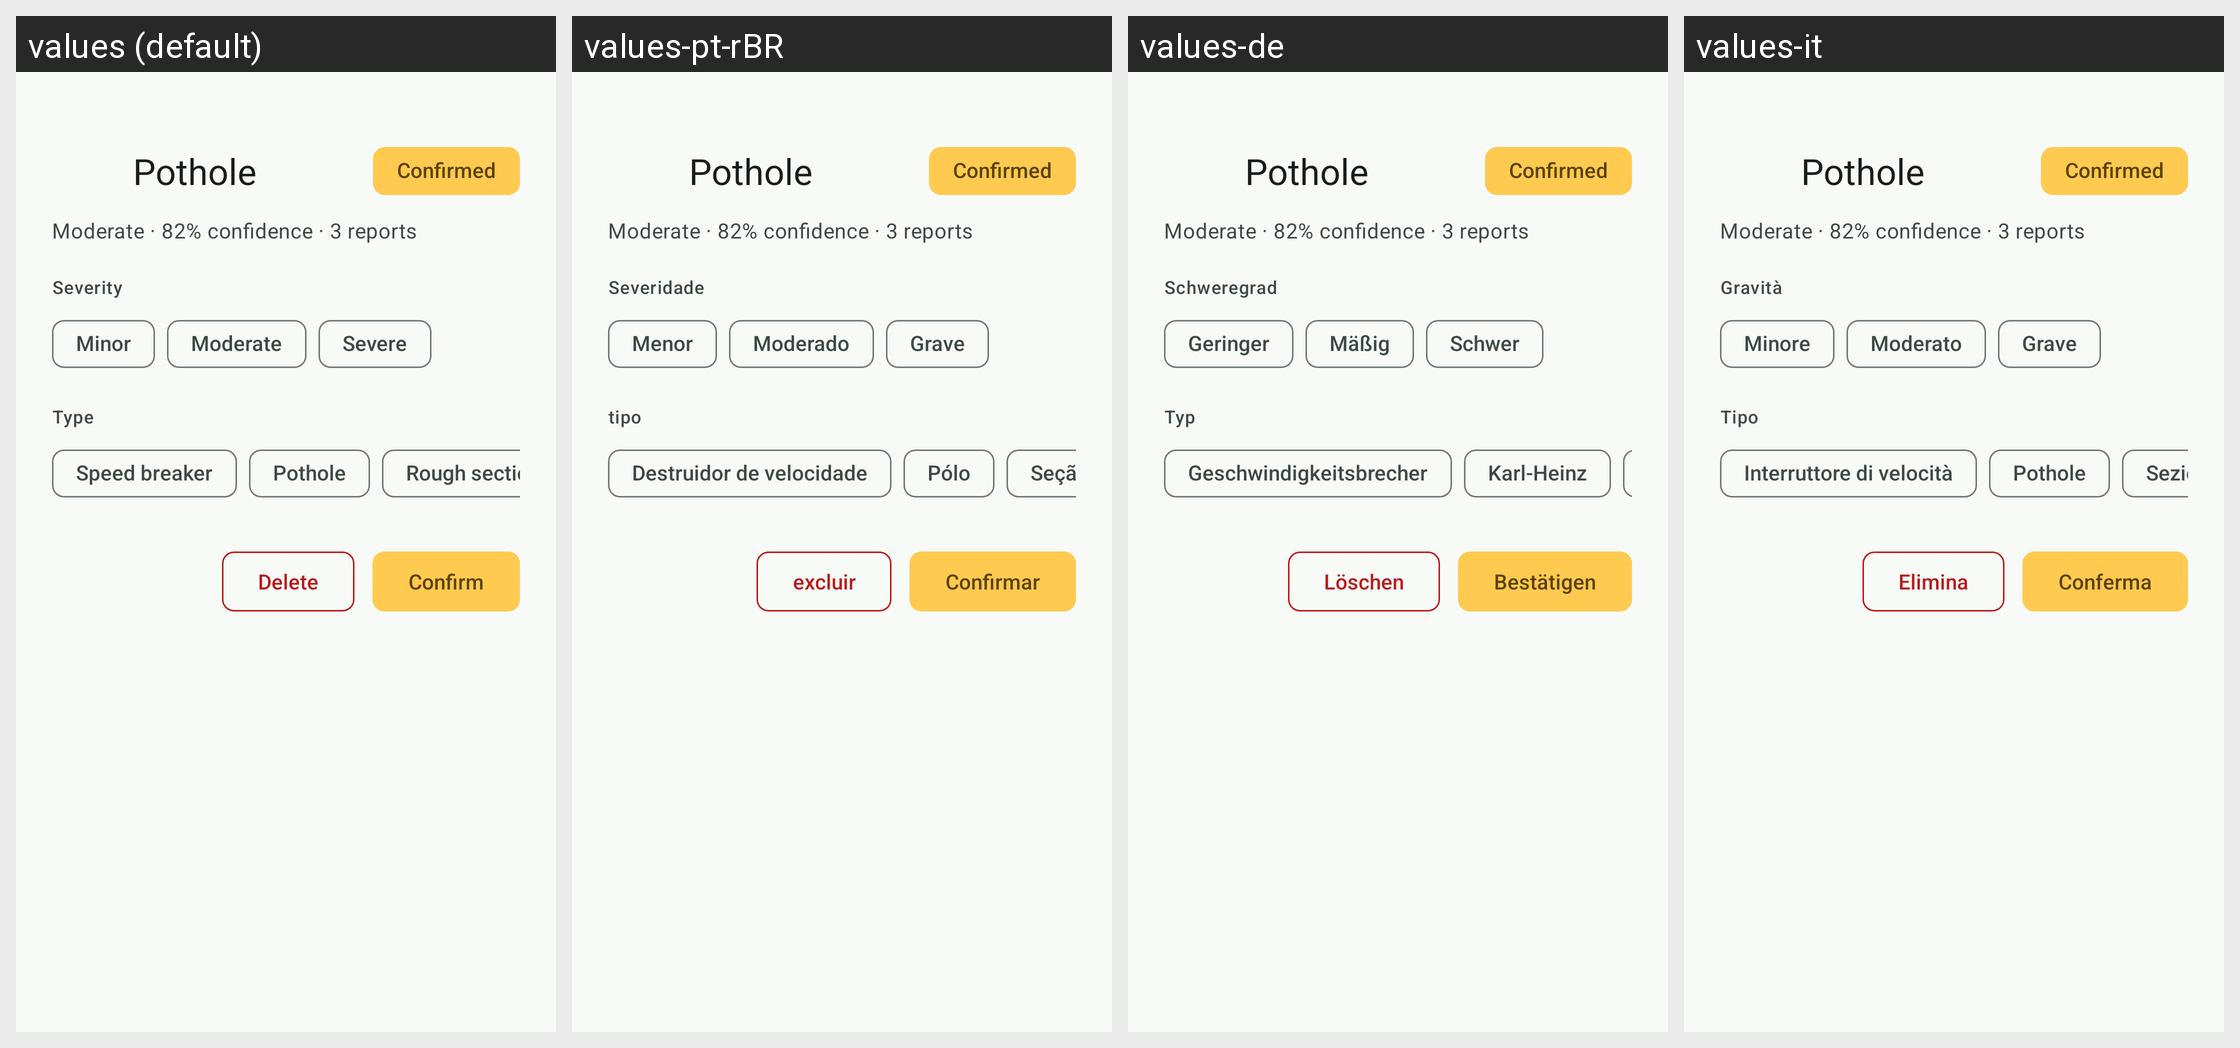

The Android screen above is rendered under several locales of the same app. Produce the string resources it draws, with the default and per-locale values.
Android screen res/layout/sheet_roadsense_hazard.xml rendered under 4 locales, left to right: values (default), values-pt-rBR, values-de, values-it. Device: Nexus 5 (rendered at 1080×1920; each locale shown at half size, 540×960, under a caption strip naming it); theme Theme.Wheelstop.M3.
Other locales in the repository, not shown: values-af, values-ar, values-ca, values-cs, values-da, values-el, values-en, values-es, values-fi, values-fr, values-he, values-hi, values-hu, values-ja, values-ko, values-nb, values-nl, values-no, values-pl, values-pt, values-ro, values-ru, values-sr, values-sv, values-th, values-tr, values-uk, values-vi, values-zh-rCN, values-zh-rTW.
Strings drawn on this screen, with the default value and each locale's value (text and hints the layout hard-codes, and strings that could not be matched under every locale, appear in the picture but are not listed):

roadsense_map_severity_label
  values: Severity
  values-pt-rBR: Severidade
  values-de: Schweregrad
  values-it: Gravità

roadsense_sev_moderate
  values: Moderate
  values-pt-rBR: Moderado
  values-de: Mäßig
  values-it: Moderato

roadsense_sev_severe
  values: Severe
  values-pt-rBR: Grave
  values-de: Schwer
  values-it: Grave

roadsense_map_confirm
  values: Confirm
  values-pt-rBR: Confirmar
  values-de: Bestätigen
  values-it: Conferma
